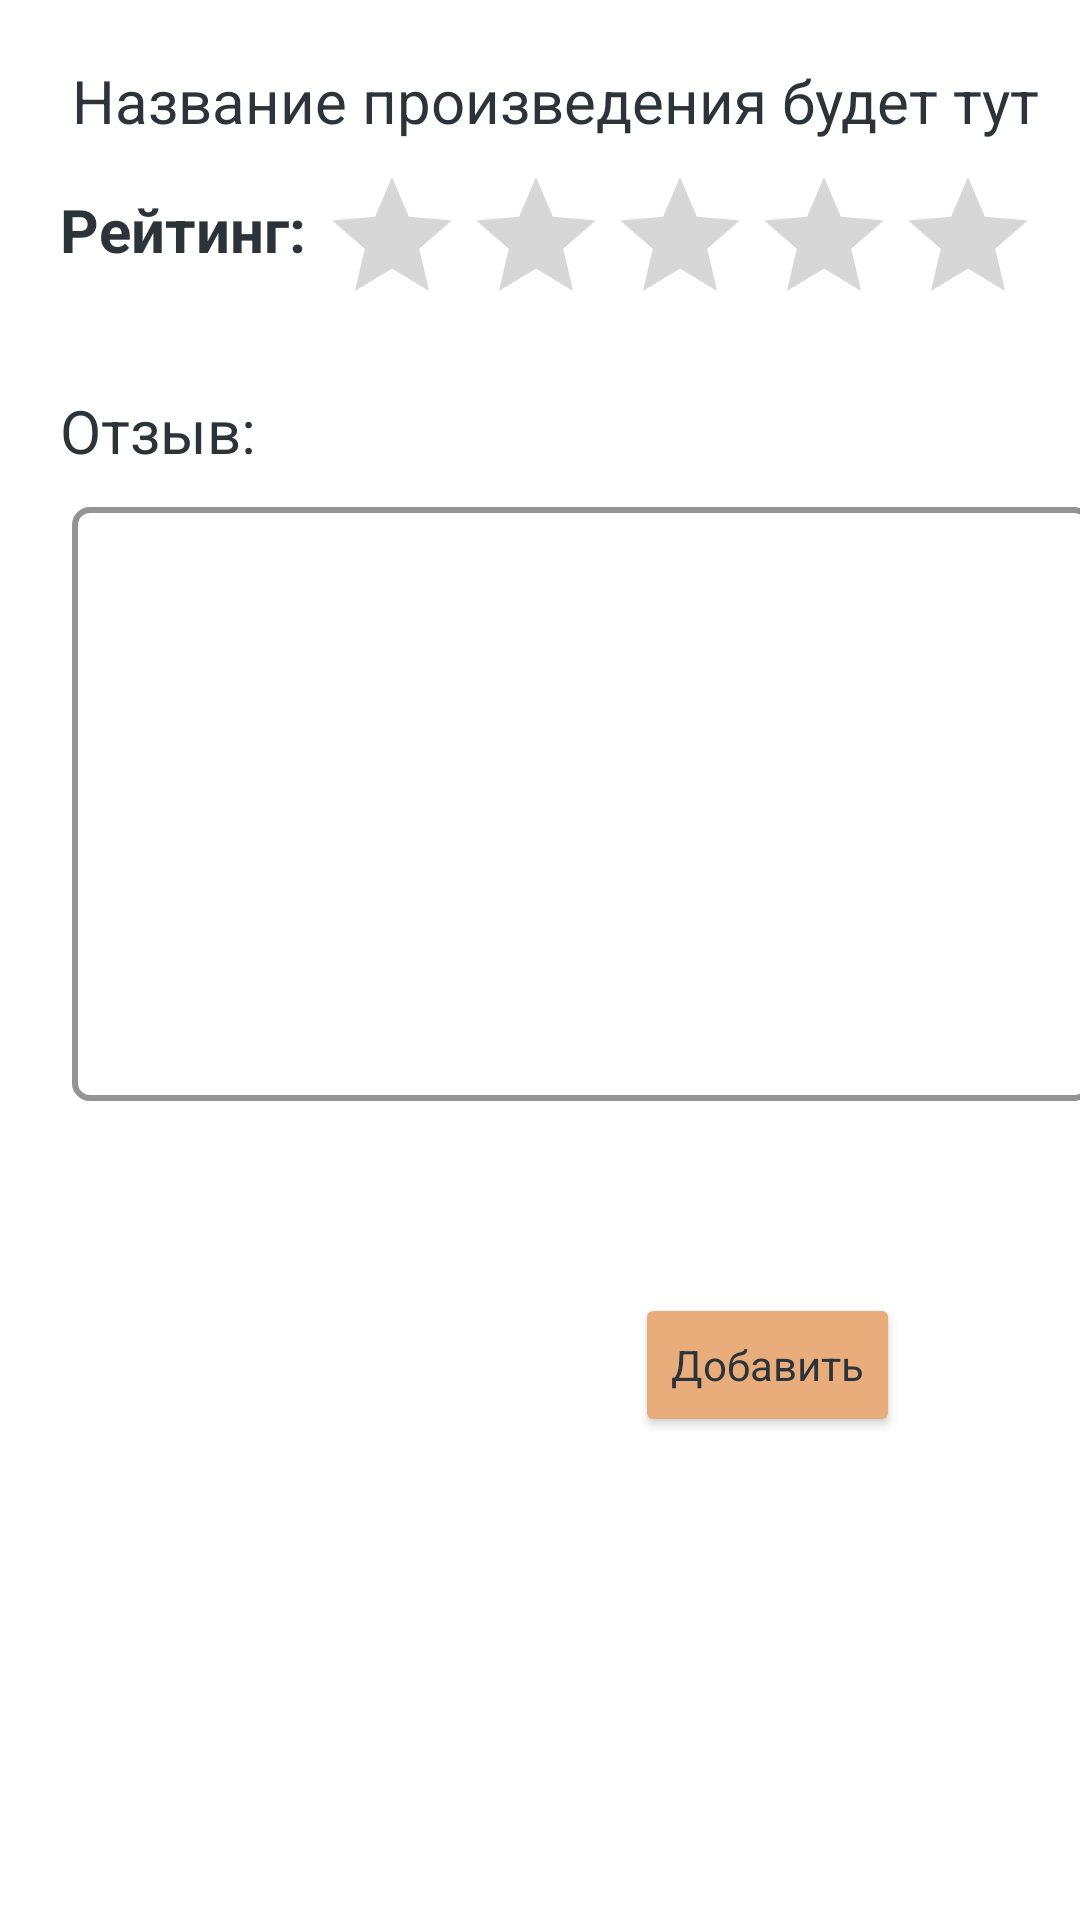

This screen was rendered from an Android layout file. Write that file and the resources it references.
<!-- AndroidManifest.xml: application theme Theme.Library -->
<!-- res/layout/rating_activity.xml -->
<?xml version="1.0" encoding="utf-8"?>
<androidx.constraintlayout.widget.ConstraintLayout xmlns:android="http://schemas.android.com/apk/res/android"
    xmlns:app="http://schemas.android.com/apk/res-auto"
    xmlns:tools="http://schemas.android.com/tools"
    android:layout_width="match_parent"
    android:layout_height="match_parent">

    <RatingBar
        android:id="@+id/ratingBar"
        style="@android:style/Widget.DeviceDefault.Light.RatingBar"
        android:layout_width="244dp"
        android:layout_height="51dp"
        android:layout_marginStart="16dp"
        android:layout_marginTop="8dp"
        android:layout_marginEnd="44dp"
        android:numStars="5"
        android:stepSize="1.0"
        app:layout_constraintEnd_toEndOf="parent"
        app:layout_constraintHorizontal_bias="0.25"
        app:layout_constraintStart_toEndOf="@+id/textView"
        app:layout_constraintTop_toBottomOf="@+id/NameBookLabel" />

    <Button
        android:id="@+id/AddReviewButton"
        style="@style/Theme.Library.Button"
        android:layout_width="wrap_content"
        android:layout_height="wrap_content"
        android:layout_marginTop="64dp"
        android:layout_marginEnd="60dp"
        android:text="@string/add_review_button"
        app:layout_constraintEnd_toEndOf="parent"
        app:layout_constraintTop_toBottomOf="@+id/reviewTextView" />

    <TextView
        android:id="@+id/textView"
        style="@style/Theme.Library.BigLabel"
        android:layout_width="wrap_content"
        android:layout_height="wrap_content"
        android:layout_marginStart="20dp"
        android:layout_marginTop="16dp"
        android:text="@string/choose_rating_lable"
        app:layout_constraintStart_toStartOf="parent"
        app:layout_constraintTop_toBottomOf="@+id/NameBookLabel" />

    <EditText
        android:id="@+id/reviewTextView"
        android:layout_width="340dp"
        android:layout_height="198dp"
        android:layout_marginStart="24dp"
        android:layout_marginTop="12dp"
        android:layout_marginEnd="40dp"
        android:background="@layout/my_edit_text_border"
        android:gravity="top"
        android:maxLength="300"
        android:padding="5dip"
        app:layout_constraintEnd_toEndOf="parent"
        app:layout_constraintHorizontal_bias="0.0"
        app:layout_constraintStart_toStartOf="parent"
        app:layout_constraintTop_toBottomOf="@+id/textView2" />

    <TextView
        android:id="@+id/textView2"
        style="@style/Theme.Library.Label"
        android:layout_width="wrap_content"
        android:layout_height="wrap_content"
        android:layout_marginStart="20dp"
        android:layout_marginTop="40dp"
        android:text="@string/create_review_lable"
        app:layout_constraintStart_toStartOf="parent"
        app:layout_constraintTop_toBottomOf="@+id/textView" />

    <TextView
        android:id="@+id/NameBookLabel"
        style="@style/Theme.Library.Label"
        android:layout_width="365dp"
        android:layout_height="wrap_content"
        android:layout_marginStart="24dp"
        android:layout_marginTop="20dp"
        android:text="Название произведения будет тут "
        app:layout_constraintEnd_toEndOf="parent"
        app:layout_constraintHorizontal_bias="0.0"
        app:layout_constraintStart_toStartOf="parent"
        app:layout_constraintTop_toTopOf="parent" />

</androidx.constraintlayout.widget.ConstraintLayout>
<!-- res/layout/my_edit_text_border.xml (included above) -->
<?xml version="1.0" encoding="utf-8"?>
<selector xmlns:android="http://schemas.android.com/apk/res/android">
    android:layout_height="wrap_content"
    android:layout_width="wrap_content">
    <item>
        <shape android:shape="rectangle">
            <solid android:color="#ffffff"/>
            <corners android:radius="5dp" />
            <stroke
                android:width="2dp"
                android:color="#949494"
                />
        </shape>
    </item>
</selector>
<!-- resources referenced by this layout -->
<resources>
  <string name="add_review_button">Добавить</string>
  <string name="choose_rating_lable">Рейтинг:</string>
  <string name="create_review_lable">Отзыв:</string>
  <style name="Theme.Library.BigLabel">
          <item name="android:textStyle">bold</item>
          <item name="android:textColor">#2C343A</item>
          <item name="android:textSize">20dp</item>
      </style>
  <style name="Theme.Library.Button">
          <item name="android:textColor">#2C343A</item>
          <item name="android:backgroundTint">?attr/colorSecondaryVariant</item>
      </style>
  <style name="Theme.Library.Label">
          <item name="android:textColor">#2C343A</item>
          <item name="android:textSize">20dp</item>
      </style>
  <style name="Theme.Library" parent="Theme.MaterialComponents.DayNight.DarkActionBar">
          <item name="colorPrimary">#48323A</item>
          <item name="colorPrimaryVariant">#24191D</item>
          <item name="colorOnPrimary">@color/white</item>
  
          <item name="colorSecondary">#EFD09E</item>
          <item name="colorSecondaryVariant">#e8ad7b</item>
          <item name="colorOnSecondary">#1A1F23</item>
          
          <item name="android:statusBarColor" tools:targetApi="l">?attr/colorPrimaryVariant</item>
          
      </style>
  <!-- not gathered from this repository: default colours our renderer supplied (Android Studio template values) -->
  <color name="white">#FFFFFFFF</color>
</resources>
